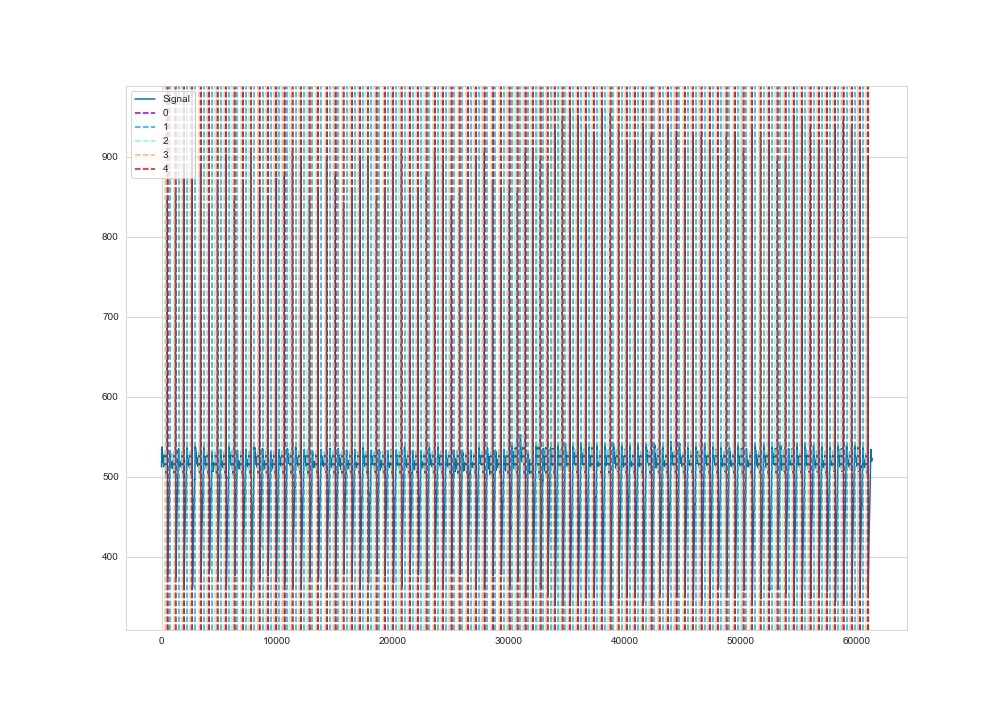

Values plotted in this chart, from the file beside it:
time, ecg
1, 512
2, 512
3, 512
4, 513
5, 514
6, 515
7, 515
8, 517
9, 518
10, 519
11, 521
12, 523
13, 524
14, 525
15, 526
16, 526
17, 527
18, 528
19, 528
20, 528
21, 528
22, 527
23, 527
24, 528
25, 528
26, 529
27, 529
28, 531
29, 532
30, 533
31, 534
32, 535
33, 536
34, 536
35, 536
36, 536
37, 536
38, 536
39, 535
40, 535
41, 534
42, 534
43, 534
44, 534
45, 533
46, 533
47, 533
48, 534
49, 534
50, 535
51, 536
52, 537
53, 537
54, 537
55, 536
56, 536
57, 535
58, 534
59, 532
60, 531
... 61,236 more rows
